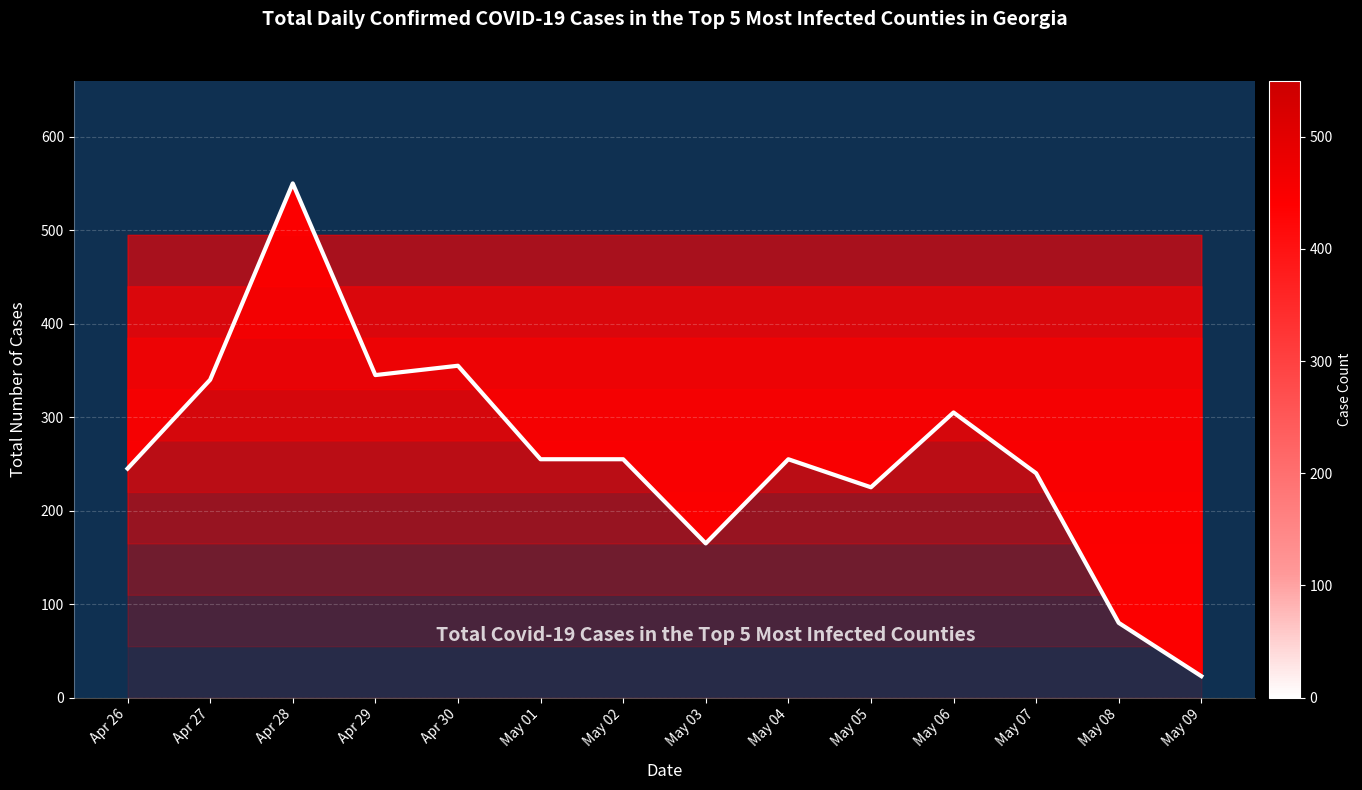

Python code for this plot:
import matplotlib.pyplot as plt
import pandas as pd
import numpy as np
import matplotlib.colors as mcolors
import matplotlib.dates as mdates

# Set the style
plt.style.use('dark_background')

# Set background color for the entire figure
plt.rcParams['figure.facecolor'] = '#0F3051'
plt.rcParams['axes.facecolor'] = '#0F3051'

# Data
dates = pd.date_range(start='2020-04-26', periods=14)
cobb = [35, 55, 75, 40, 50, 65, 30, 15, 35, 30, 40, 20, 5, 2]
dekalb = [45, 60, 90, 55, 60, 40, 40, 30, 45, 40, 50, 35, 15, 5]
fulton = [55, 85, 110, 70, 85, 50, 60, 40, 60, 50, 70, 95, 20, 5]
gwinnett = [50, 65, 105, 85, 70, 45, 55, 35, 50, 45, 65, 40, 15, 3]
hall = [60, 75, 170, 95, 90, 55, 70, 45, 65, 60, 80, 50, 25, 8]

# Create DataFrame
data = {
    'Date': dates,
    'Cobb': cobb,
    'DeKalb': dekalb,
    'Fulton': fulton,
    'Gwinnett': gwinnett,
    'Hall': hall
}
df = pd.DataFrame(data)
df.set_index('Date', inplace=True)

# Calculate total cases for each day
df['Total'] = df.sum(axis=1)

# Create a single figure and axis
fig, ax = plt.subplots(figsize=(15, 8))

# Create the gradient colormap from white to red
colors = ['white', '#FF9999', '#FF6666', '#FF3333', '#FF0000', '#CC0000']
cmap = mcolors.LinearSegmentedColormap.from_list('WhiteToRed', colors)

# Plot line for total cases
line, = ax.plot(df.index, df['Total'], color='white', linewidth=3)

# Create a gradient fill using fill_between with multiple segments
# Convert dates to numeric values for matplotlib
date_nums = mdates.date2num(df.index)

# Create a gradient fill by using multiple fill_between calls with different alphas
num_segments = 10
for i in range(num_segments):
    # Calculate the alpha for this segment (increasing from top to bottom)
    alpha = 0.1 + (i / num_segments) * 0.6
    
    # Calculate the y-value for this segment
    y_value = (i / num_segments) * df['Total'].max()
    
    # Fill the area up to this y-value
    ax.fill_between(df.index, y_value, df['Total'], 
                   color='red', alpha=alpha, zorder=1)

# Add a text label directly within the shaded area
midpoint_idx = len(df.index) // 2
midpoint_date = df.index[midpoint_idx]
midpoint_y = df['Total'].iloc[midpoint_idx] * 0.4  # Position at 40% of the height
ax.text(midpoint_date, midpoint_y, 'Total Covid-19 Cases in the Top 5 Most Infected Counties', 
        color='white', fontsize=14, fontweight='bold', alpha=0.8,
        ha='center', va='center')

# Customize the plot
plt.title('Total Daily Confirmed COVID-19 Cases in the Top 5 Most Infected Counties in Georgia', 
          pad=40, fontsize=14, fontweight='bold', color='white')
plt.xlabel('Date', fontsize=12, labelpad=10, color='white')
plt.ylabel('Total Number of Cases', fontsize=12, labelpad=10, color='white')

# Adjust the y-axis limit
ax.set_ylim(0, df['Total'].max() * 1.2)  # Add 20% padding for annotations

# Format x-axis dates
plt.xticks(dates, [d.strftime('Apr %d') if d.month == 4 else d.strftime('May %d') for d in dates], 
           rotation=45, ha='right', color='white')
plt.yticks(color='white')

# Remove top and right spines, style bottom and left
plt.gca().spines['top'].set_visible(False)
plt.gca().spines['right'].set_visible(False)
plt.gca().spines['bottom'].set_color('white')
plt.gca().spines['left'].set_color('white')
plt.gca().spines['bottom'].set_alpha(0.3)
plt.gca().spines['left'].set_alpha(0.3)

# Add grid lines for better readability
ax.grid(axis='y', linestyle='--', alpha=0.2, color='white')

# Add legend
ax.legend(loc='upper right', facecolor='#0F3051', edgecolor='none')

# Create a custom colorbar
sm = plt.cm.ScalarMappable(cmap=cmap, norm=plt.Normalize(0, df['Total'].max()))
sm.set_array([])
cbar = plt.colorbar(sm, ax=ax, pad=0.01, orientation='vertical')
cbar.ax.set_ylabel('Case Count', color='white')
cbar.ax.yaxis.set_tick_params(color='white')
plt.setp(plt.getp(cbar.ax, 'yticklabels'), color='white')

# Adjust layout
plt.tight_layout()

# Show the plot
plt.show()